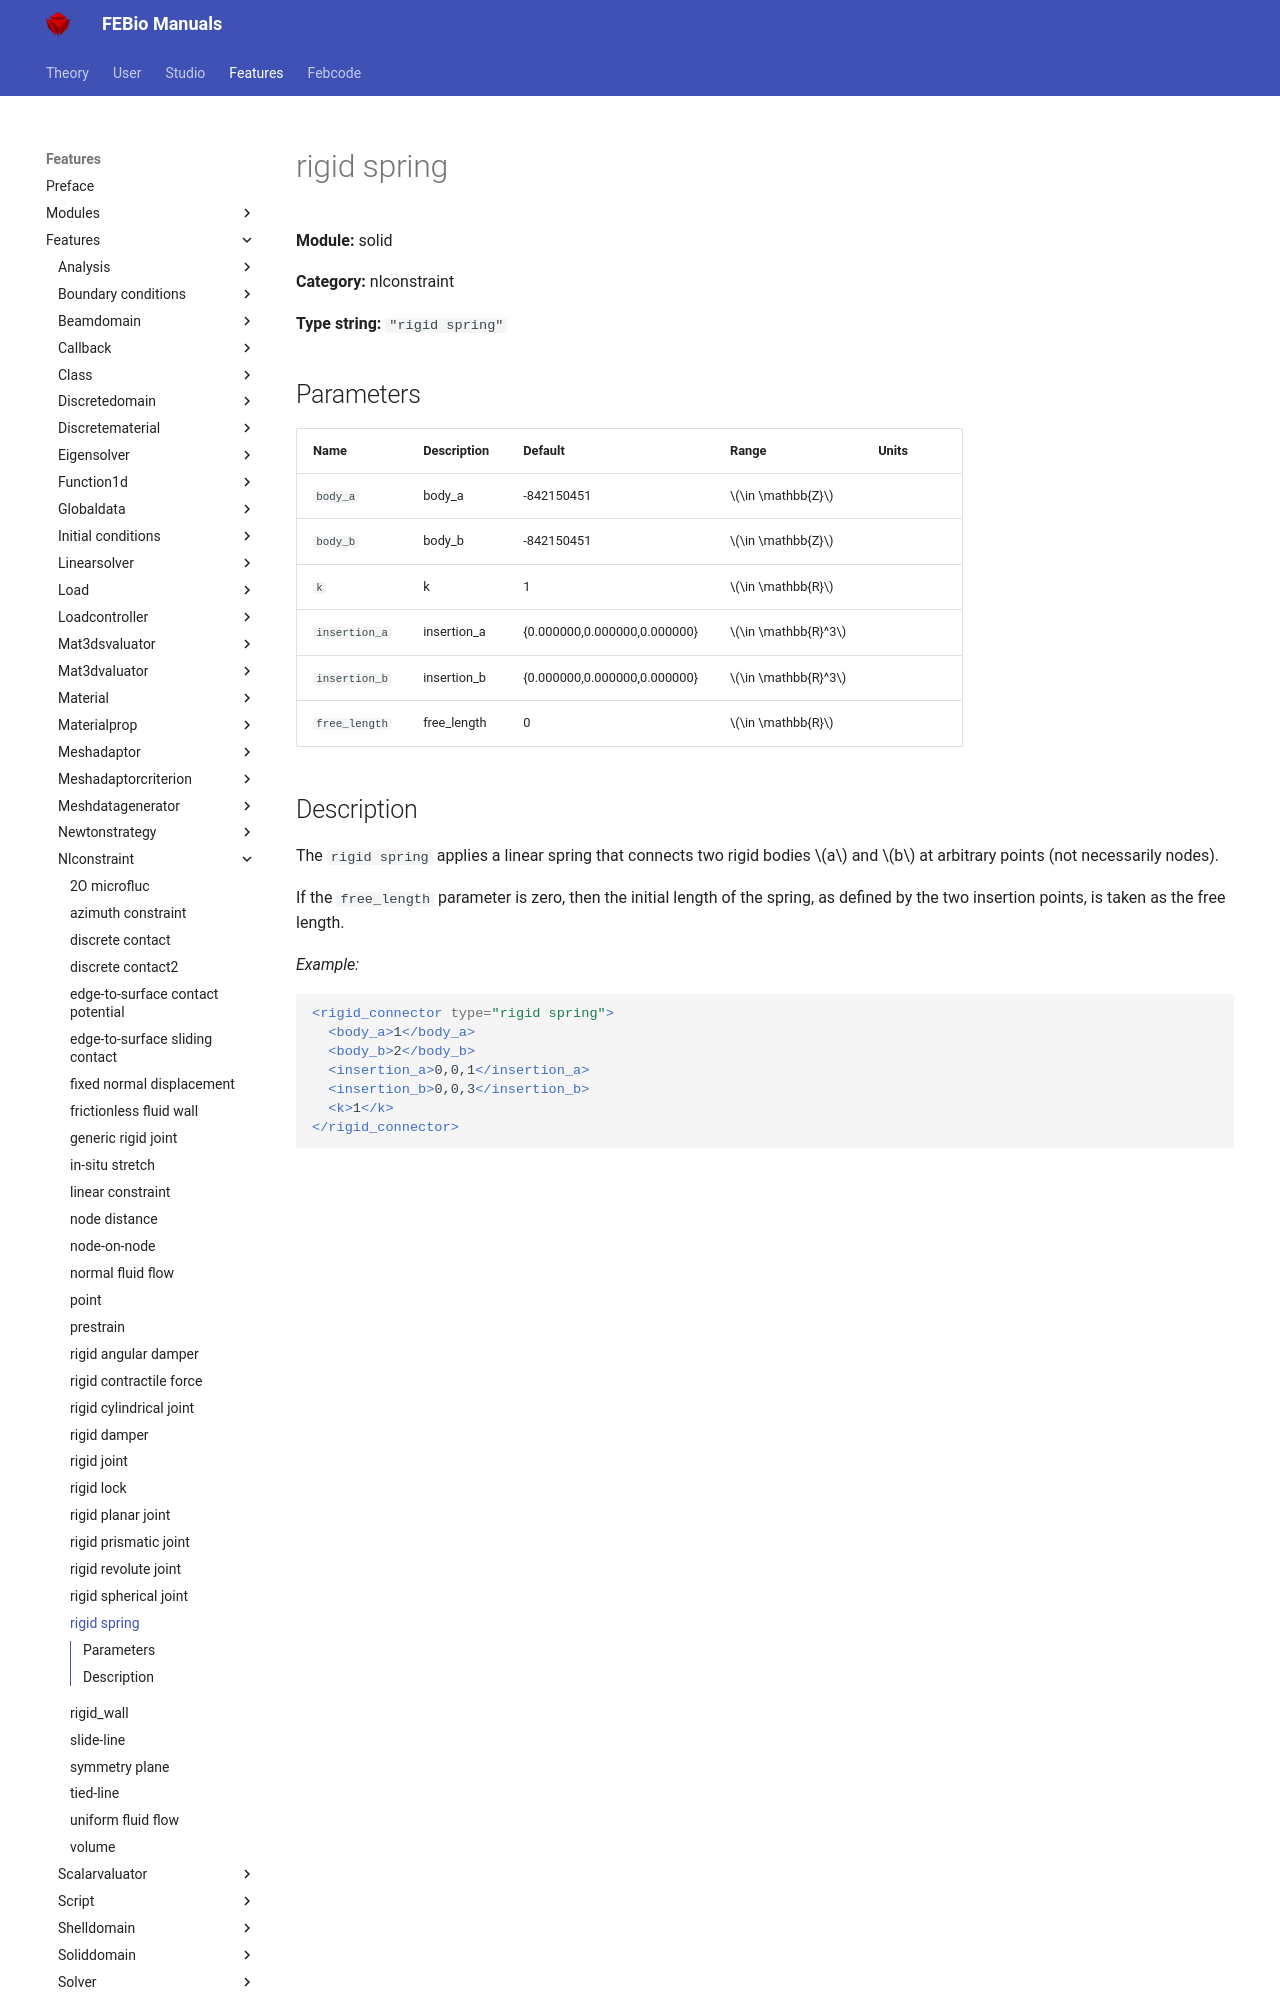

repository: febiosoftware/febio-docs · page: features/features/solid_nlconstraint_rigid_spring/index.html · generator: mkdocs

# rigid spring

**Module:** solid

**Category:** nlconstraint

**Type string:** `"rigid spring"`

## Parameters

| Name | Description | Default | Range | Units |
|------|-------------|---------|-------|-------|
| `body_a` | body_a | -842150451 | $\in \mathbb{Z}$ |  |
| `body_b` | body_b | -842150451 | $\in \mathbb{Z}$ |  |
| `k` | k | 1 | $\in \mathbb{R}$ |  |
| `insertion_a` | insertion_a | {0.000000,0.000000,0.000000} | $\in \mathbb{R}^3$ |  |
| `insertion_b` | insertion_b | {0.000000,0.000000,0.000000} | $\in \mathbb{R}^3$ |  |
| `free_length` | free_length | 0 | $\in \mathbb{R}$ |  |
